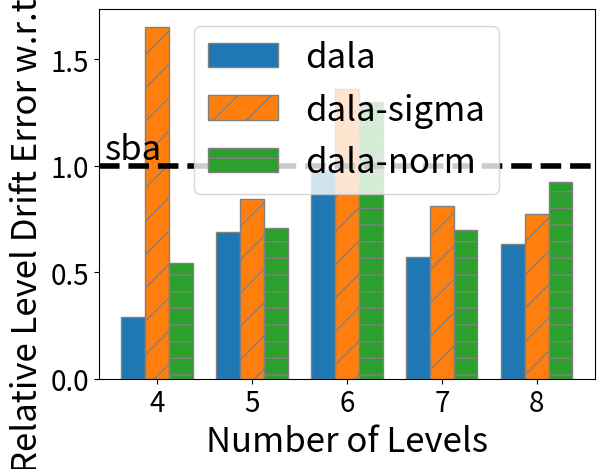

Reproduce this figure in Python.
   
import matplotlib.pyplot as plt
import numpy as np

our_res = \
{4: 0.005376344086021501,
 5: 0.027732279760340383,
 6: 0.03679837591602295,
 7: 0.050520354710731415,
 8: 0.07136630250665339}
sba_res = \
{4: 0.01853476639613949,
 5: 0.04037113402061856,
 6: 0.03758010209623112,
 7: 0.08822923108637395,
 8: 0.11275252525252524}
sba_our_search = \
{4: 0.03063854407742478,
 5: 0.034060606060606055,
 6: 0.051132146600509486,
 7: 0.0716536667264551,
 8: 0.08731699201419699}
sba_our_search_mean = \
{4: 0.010101010101010083,
 5: 0.028634546602146017,
 6: 0.048749999999999995,
 7: 0.061630213093291704,
 8: 0.10434661891471461}


# set width of bar
barWidth = 0.25
# fig = plt.subplots(figsize =(12, 8))
 
# set height of bar
dala = [our_res[i] / sba_res[i] for i in range(4, 9)]
dala_sig = [sba_our_search[i] / sba_res[i] for i in range(4, 9)]
dala_norm = [sba_our_search_mean[i] / sba_res[i] for i in range(4, 9)]

print("Error ratio compared to SBA:", dala)
data_reduction_error_perc = [(sba_res[i] - our_res[i]) / sba_res[i] * 100 for i in range(4, 9)]
print("Reduction in error ratio w.r.t. SBA:", data_reduction_error_perc)
print("Average Reduction in error ratio", sum(data_reduction_error_perc) / len(data_reduction_error_perc))
'''
Error ratio compared to SBA: [0.29006807914996496, 0.6869333852791157, 0.979198401904114, 0.5726033661256029, 0.6329463783344847]
Reduction in error ratio w.r.t. SBA: [70.9931920850035, 31.306661472088432, 2.0801598095886042, 42.739663387439705, 36.70536216655152]
Average Reduction in error ratio 36.76500778413435
'''
 
# Set position of bar on X axis
br1 = np.arange(len(dala))
br2 = [x + barWidth for x in br1]
br3 = [x + barWidth for x in br2]

plt.figure(dpi=90)
 
# Make the plot
plt.bar(br1, dala, # color ='r',
        width = barWidth,
        edgecolor ='grey', label ='dala')
plt.bar(br2, dala_sig, #color ='g',
        hatch='/', width = barWidth,
        edgecolor ='grey', label ='dala-sigma')
plt.bar(br3, dala_norm, #color ='b',
        hatch='-', width = barWidth,
        edgecolor ='grey', label ='dala-norm')
 
# Adding Xticks
plt.xlabel('Number of Levels', fontsize=25)
plt.ylabel('Relative Level Drift Error w.r.t. SBA', fontsize=25)
plt.xticks([r + barWidth for r in range(len(dala))], [str(i) for i in range(4, 9)], fontsize=20)
plt.yticks(fontsize=20)

plt.rcParams.update({'font.size': 25})

plt.axhline(1.0, linestyle="--", linewidth=4, color='black')
plt.text(-0.3, 1.03, "sba", size=25) #, bbox=dict(alpha=0.2))

plt.legend()
plt.show()

# write 1s in experiment setup
# [redacted]
# 4) compute BER, confusion matrix, machine learning example
# [redacted]
